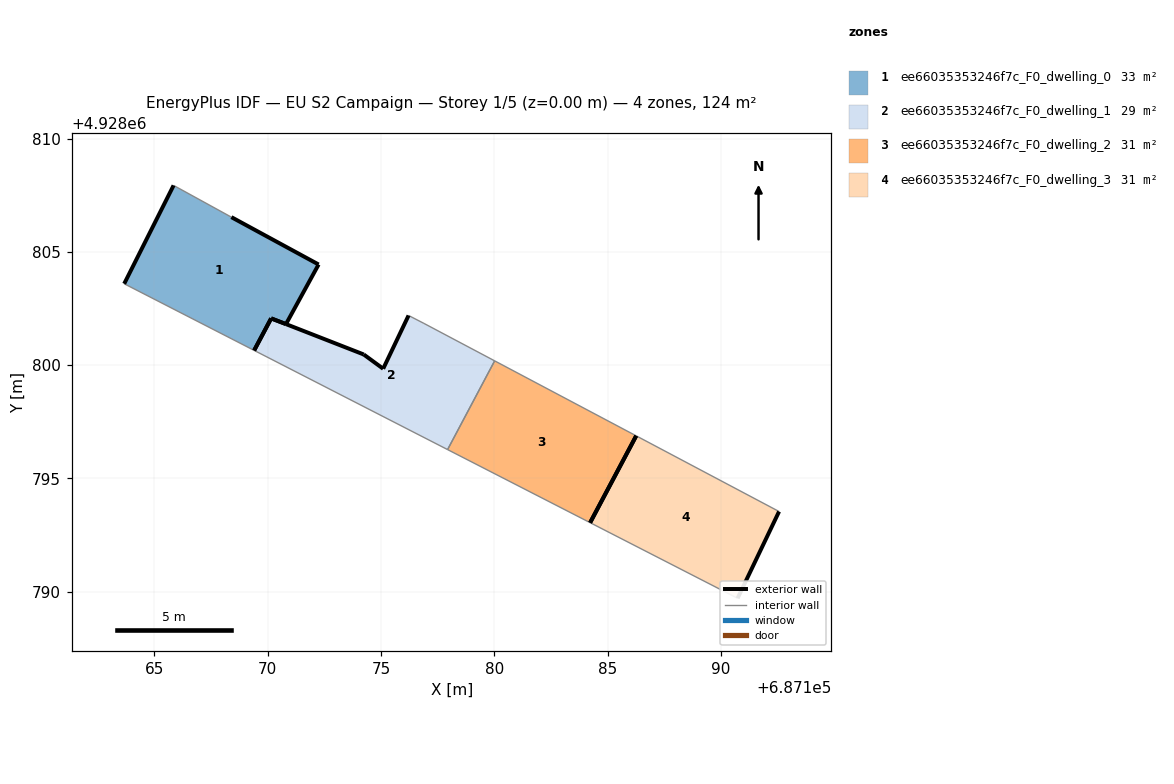
=== STOREY PLAN SPEC (per zone: floor XY polygon, exterior-wall plan segments, windows/doors) ===
zone 1: ee66035353246f7c_F0_dwelling_0  (33.2 m²)
  floor: (687170.80, 4928801.81) (687172.24, 4928804.44) (687168.39, 4928806.53) (687165.84, 4928807.93) (687163.66, 4928803.59) (687169.40, 4928800.65) (687170.15, 4928802.06)
  exterior wall: (687163.66, 4928803.59) – (687165.84, 4928807.93)  [4.9 m]
  exterior wall: (687168.39, 4928806.53) – (687172.24, 4928804.44)  [4.4 m]
  exterior wall: (687172.24, 4928804.44) – (687170.80, 4928801.81)  [3.0 m]
  exterior wall: (687170.80, 4928801.81) – (687170.15, 4928802.06)  [0.7 m]
  exterior wall: (687170.15, 4928802.06) – (687169.40, 4928800.65)  [1.6 m]
  interior walls: 2
zone 2: ee66035353246f7c_F0_dwelling_1  (28.8 m²)
  floor: (687177.94, 4928796.27) (687180.01, 4928800.19) (687176.89, 4928801.84) (687176.21, 4928802.19) (687175.09, 4928799.84) (687174.23, 4928800.47) (687170.81, 4928801.81) (687170.15, 4928802.06) (687169.40, 4928800.65)
  exterior wall: (687170.15, 4928802.06) – (687170.81, 4928801.81)  [0.7 m]
  exterior wall: (687170.81, 4928801.81) – (687174.23, 4928800.47)  [3.7 m]
  exterior wall: (687174.23, 4928800.47) – (687175.09, 4928799.84)  [1.1 m]
  exterior wall: (687175.09, 4928799.84) – (687176.21, 4928802.19)  [2.6 m]
  exterior wall: (687169.40, 4928800.65) – (687170.15, 4928802.06)  [1.6 m]
  interior walls: 4
zone 3: ee66035353246f7c_F0_dwelling_2  (31.0 m²)
  floor: (687184.22, 4928793.05) (687186.26, 4928796.88) (687180.01, 4928800.19) (687177.94, 4928796.27)
  exterior wall: (687186.26, 4928796.88) – (687184.22, 4928793.05)  [4.3 m]
  interior walls: 3
zone 4: ee66035353246f7c_F0_dwelling_3  (31.0 m²)
  floor: (687190.73, 4928789.71) (687192.56, 4928793.54) (687186.26, 4928796.88) (687184.22, 4928793.05)
  exterior wall: (687192.56, 4928793.54) – (687190.73, 4928789.71)  [4.2 m]
  exterior wall: (687184.22, 4928793.05) – (687186.26, 4928796.88)  [4.3 m]
  interior walls: 2

=== DERIVED (storey summary) ===
Building: EU S2 Campaign
Storey: 1 of 5  (floor level z = 0.00 m)
Storey gross floor area: 124.0 m²
Zones on this storey: 4
  - ee66035353246f7c_F0_dwelling_0: floor 33.2 m²; exterior wall 14.5 m (43.6 m²); WWR 0.0%
  - ee66035353246f7c_F0_dwelling_1: floor 28.8 m²; exterior wall 9.7 m (29.0 m²); WWR 0.0%
  - ee66035353246f7c_F0_dwelling_2: floor 31.0 m²; exterior wall 4.3 m (13.0 m²); WWR 0.0%
  - ee66035353246f7c_F0_dwelling_3: floor 31.0 m²; exterior wall 8.6 m (25.7 m²); WWR 0.0%
Zone adjacency (shared interzone walls):
  - ee66035353246f7c_F0_dwelling_1 ↔ ee66035353246f7c_F0_dwelling_2